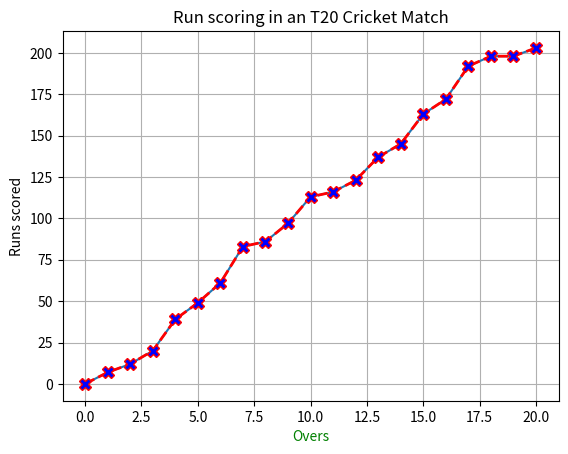

Write Python code to recreate this figure.
#a
import matplotlib.pyplot as plt
overs = [0,1,2,3,4,5,6,7,8,9,10,11,12,13,14,15,16,17,18,19,20]
runs_scored =[0,7,12,20,39,49,61,83,86,97,113,116,123,137,145,163,172,192,198,198,203]
plt.plot(overs, runs_scored)
plt.xlabel('Overs')
plt.ylabel('Runs scored')
plt.title('Run scoring in an T20 Cricket Match')
plt.grid(True)
plt.show()

#b
import matplotlib.pyplot as plt
overs = [0,1,2,3,4,5,6,7,8,9,10,11,12,13,14,15,16,17,18,19,20]
runs_scored =[0,7,12,20,39,49,61,83,86,97,113,116,123,137,145,163,172,192,198,198,203]
plt.plot(overs, runs_scored, marker='X',linestyle='dashed',color='red', linewidth=2, markerfacecolor='blue',markersize=8)
plt.xlabel('Overs', color = 'green')
plt.ylabel('Runs scored')
plt.title('Run scoring in an T20 Cricket Match')
plt.grid(True)
plt.show()
